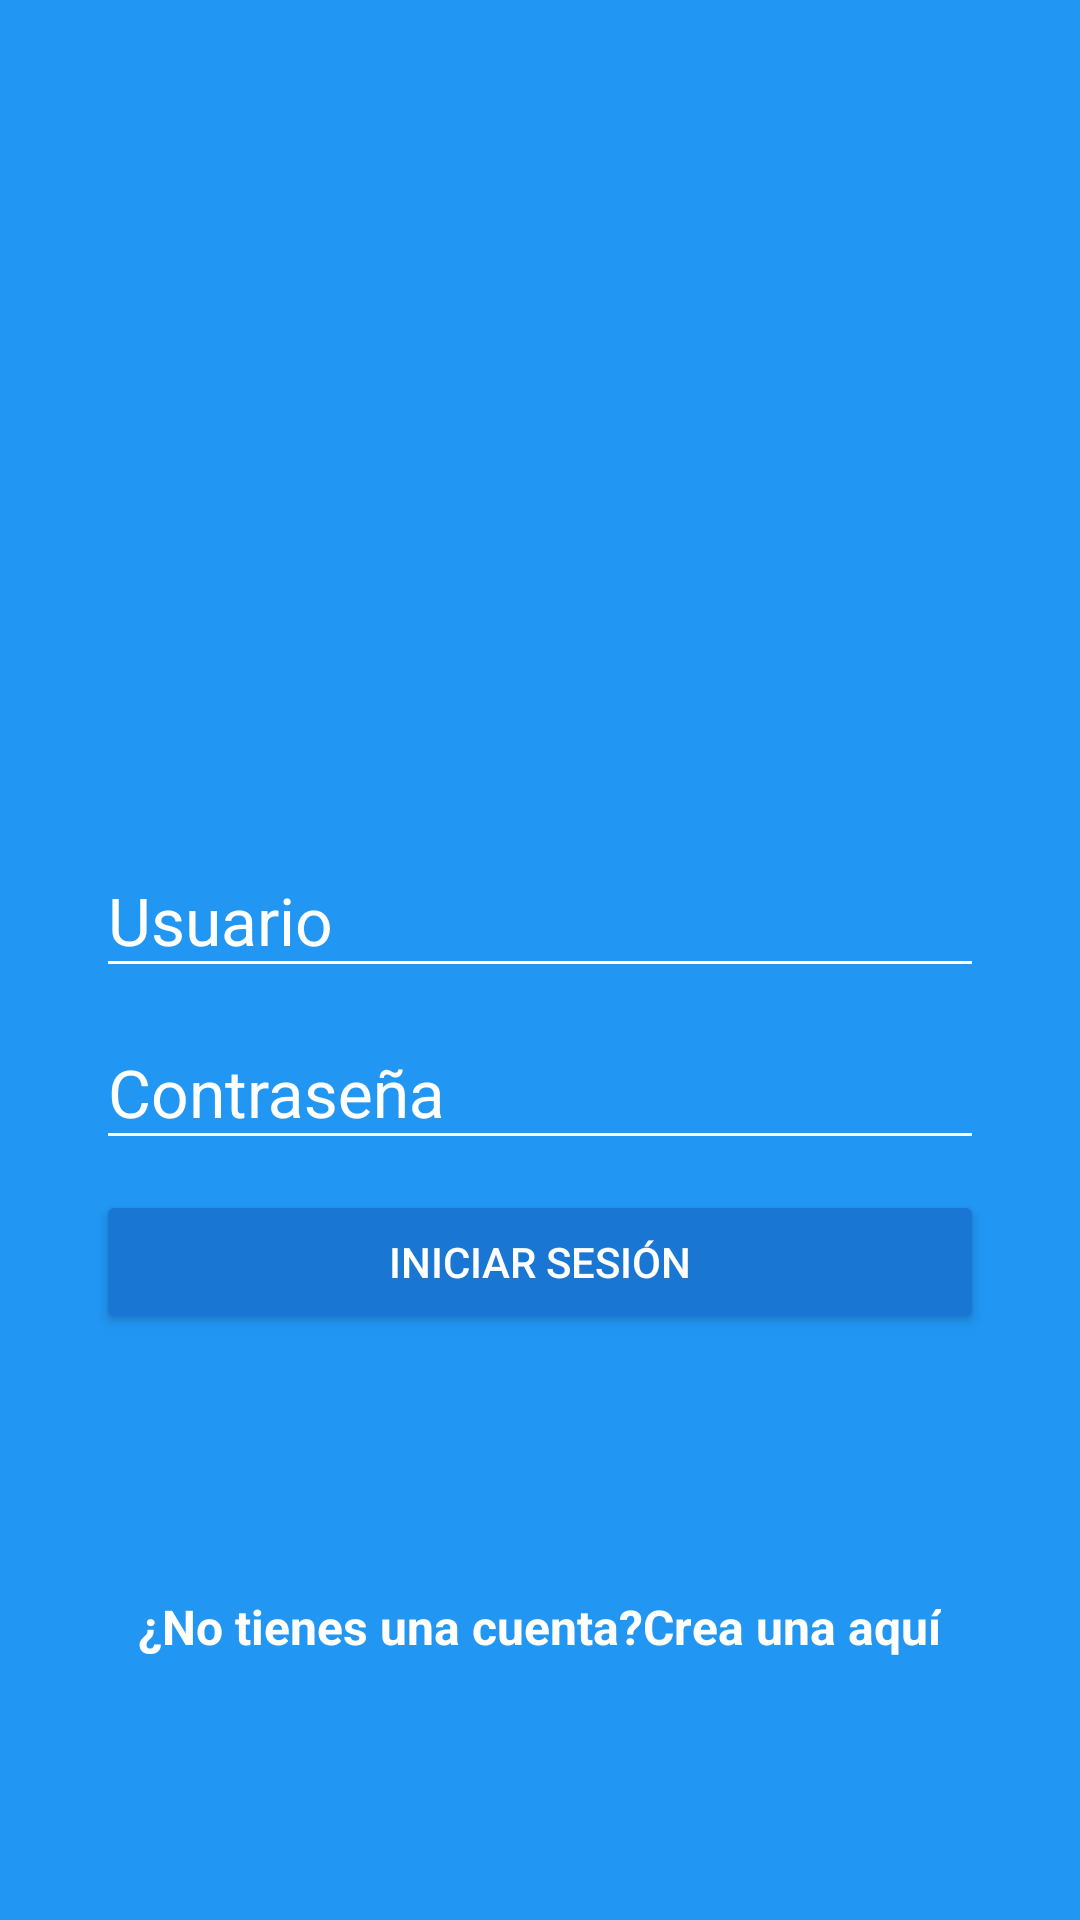

Produce the Android XML layout that renders to this screen, including the resource entries it uses.
<!-- AndroidManifest.xml: application theme AppTheme -->
<!-- res/layout/activity_login.xml -->
<?xml version="1.0" encoding="utf-8"?>
<android.support.design.widget.CoordinatorLayout xmlns:android="http://schemas.android.com/apk/res/android"
    xmlns:app="http://schemas.android.com/apk/res-auto"
    xmlns:tools="http://schemas.android.com/tools"
    android:layout_width="match_parent"
    android:layout_height="match_parent"
    android:fitsSystemWindows="true"
    tools:context="io.eliseo.platzigram.LoginActivity"
    android:background="@color/colorPrimary">

    <LinearLayout
        android:layout_width="match_parent"
        android:layout_height="match_parent"
        android:orientation="vertical"
        android:weightSum="1">

        <RelativeLayout
            android:layout_width="match_parent"
            android:layout_height="match_parent"
            android:paddingBottom="16dp"
            android:paddingTop="16dp"
            android:paddingLeft="16dp"
            android:paddingRight="16dp"
            android:layout_weight="0.6">
            <ImageView
                android:id="@+id/logotype"
                android:layout_width="wrap_content"
                android:layout_height="wrap_content"
                android:layout_centerInParent="true"
                android:background="@drawable/platzigram"/>
        </RelativeLayout>

        <ScrollView
            android:layout_width="match_parent"
            android:layout_height="match_parent"
            android:layout_weight="0.4"
            android:fillViewport="true">

            <LinearLayout
                android:orientation="vertical"
                android:layout_width="match_parent"
                android:layout_height="match_parent"
                android:paddingLeft="@dimen/padding_horizontal_login"
                android:paddingRight="@dimen/padding_horizontal_login"
                android:paddingTop="16dp">

                <android.support.design.widget.TextInputLayout
                    android:layout_width="match_parent"
                    android:layout_height="wrap_content"
                    android:theme="@style/EditTextWhite">
                    <android.support.design.widget.TextInputEditText
                        android:id="@+id/username"
                        android:layout_width="match_parent"
                        android:layout_height="wrap_content"
                        android:hint="@string/hint_username" />
                </android.support.design.widget.TextInputLayout>

                <android.support.design.widget.TextInputLayout
                    android:layout_width="match_parent"
                    android:layout_height="wrap_content"
                    android:theme="@style/EditTextWhite">
                    <android.support.design.widget.TextInputEditText
                        android:id="@+id/password"
                        android:layout_width="match_parent"
                        android:inputType="textPassword"
                        android:layout_height="wrap_content"
                        android:hint="@string/hint_password" />
                </android.support.design.widget.TextInputLayout>

                <Button
                    android:id="@+id/login_button"
                    android:layout_width="match_parent"
                    android:layout_height="wrap_content"
                    android:text="@string/button_login"
                    android:layout_marginTop="10dp"
                    android:onClick="launchHomeApp"
                    android:theme="@style/RasiseButtonDark"/>

                <RelativeLayout
                    android:layout_width="match_parent"
                    android:layout_height="match_parent"
                    android:gravity="center">
                    <TextView
                        android:id="@+id/dont_have_account"
                        android:layout_width="wrap_content"
                        android:layout_height="wrap_content"
                        android:text="@string/dont_have_account"
                        android:textColor="@color/colorWhite"
                        android:textStyle="bold"
                        android:textSize="@dimen/text_size_dont_have_account"/>
                    <TextView
                        android:id="@+id/create_account"
                        android:layout_width="wrap_content"
                        android:layout_height="wrap_content"
                        android:text="@string/create_account"
                        android:textColor="@color/colorWhite"
                        android:textStyle="bold"
                        android:textSize="@dimen/text_size_dont_have_account"
                        android:layout_toRightOf="@+id/dont_have_account"
                        android:onClick="createAccount"/>
                </RelativeLayout>

            </LinearLayout>

        </ScrollView>

    </LinearLayout>

</android.support.design.widget.CoordinatorLayout>
<!-- resources referenced by this layout -->
<resources>
  <color name="colorPrimary">#2196F3</color>
  <color name="colorWhite">#FFFFFF</color>
  <dimen name="padding_horizontal_login">32dp</dimen>
  <dimen name="text_size_dont_have_account">16sp</dimen>
  <string name="button_login">Iniciar sesión</string>
  <string name="create_account">Crea una aquí</string>
  <string name="dont_have_account">¿No tienes una cuenta?</string>
  <string name="hint_password">Contraseña</string>
  <string name="hint_username">Usuario</string>
  <style name="EditTextWhite" parent="TextAppearance.AppCompat">
          <item name="android:textColorHint">@color/colorWhite</item>
          <item name="android:textSize">@dimen/edit_text_font_size_login</item>
          <item name="android:textColorPrimary">@color/colorWhite</item>
          <item name="colorAccent">@color/colorWhite</item>
          <item name="colorControlNormal">@color/colorWhite</item>
          <item name="colorControlActivated">@color/colorWhite</item>
      </style>
  <style name="RasiseButtonDark" parent="Theme.AppCompat.Light">
          <item name="colorButtonNormal">@color/colorPrimaryDark</item>
          <item name="colorControlHighlight">@color/colorPrimary</item>
          <item name="android:textColor">@android:color/white</item>
      </style>
  <style name="AppTheme" parent="Theme.AppCompat.Light.NoActionBar">
          
          <item name="colorPrimary">@color/colorPrimary</item>
          <item name="colorPrimaryDark">@color/colorPrimaryDark</item>
          <item name="colorAccent">@color/colorAccent</item>
      </style>
  <dimen name="edit_text_font_size_login">22sp</dimen>
  <color name="colorPrimaryDark">#1976D2</color>
  <color name="colorAccent">#FF4081</color>
</resources>
